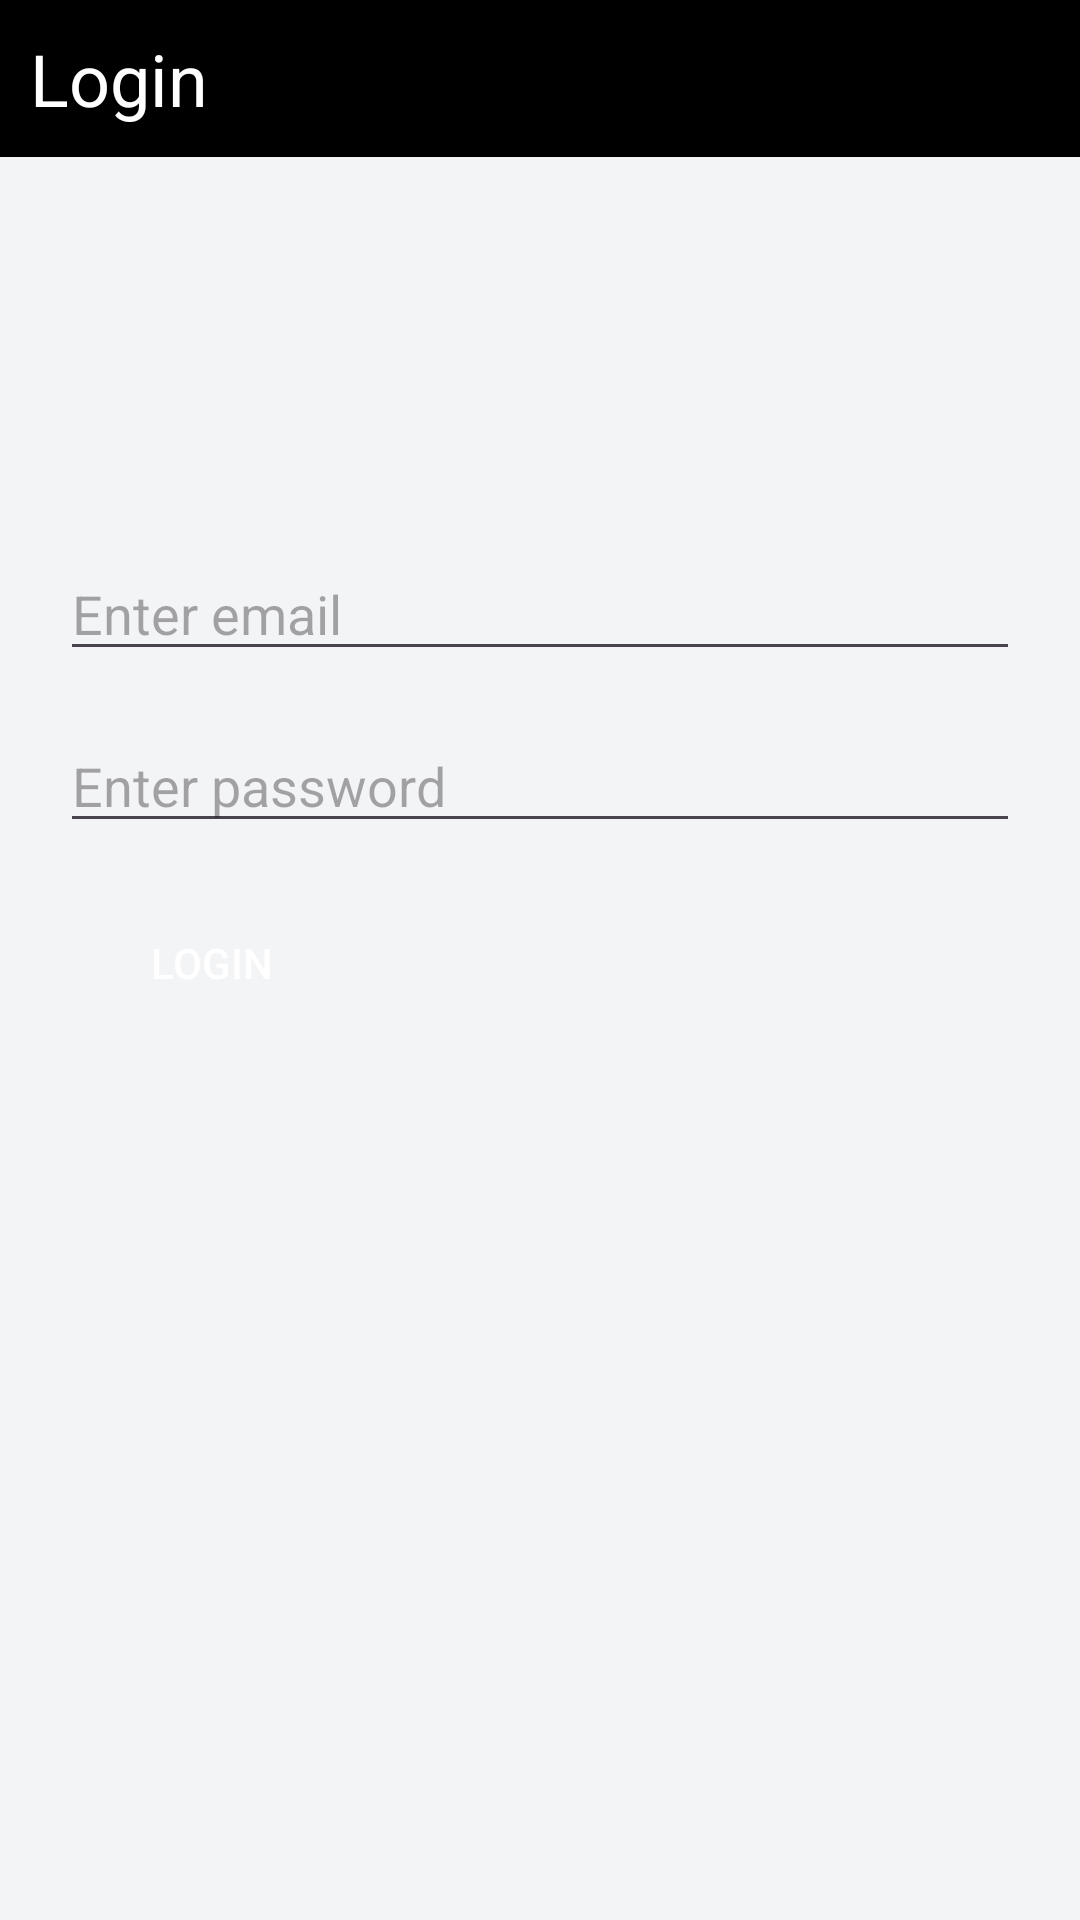

Produce the Android XML layout that renders to this screen, including the resource entries it uses.
<!-- AndroidManifest.xml: application theme Theme.ExpenseMaster -->
<!-- res/layout/activity_login_screen.xml -->
<?xml version="1.0" encoding="utf-8"?>
<ScrollView xmlns:android="http://schemas.android.com/apk/res/android"
    android:layout_width="match_parent"
    android:background="#f3f4f6"
    android:layout_height="match_parent"
    >

    <LinearLayout
        android:layout_width="match_parent"
        android:layout_height="wrap_content"
        android:orientation="vertical">

        <TextView
            android:id="@+id/title_text"
            android:layout_width="match_parent"
            android:layout_height="wrap_content"
            android:layout_alignParentTop="true"
            android:text="Login"
            android:textSize="24sp"
            android:textColor="#FFFFFF"
            android:background="#000000"
            android:layout_marginBottom="30dp"
            android:padding="10dp"/>

        <EditText
            android:id="@+id/amount_edit_text"
            android:layout_width="match_parent"
            android:layout_height="wrap_content"
            android:hint="Enter email"
            android:layout_marginStart="20dp"
            android:layout_marginTop="100dp"
            android:layout_marginEnd="20dp"
            android:inputType="text"
            android:layout_marginBottom="16dp"/>

        <EditText
            android:id="@+id/date_edit_text"
            android:layout_width="match_parent"
            android:layout_height="wrap_content"
            android:hint="Enter password"
            android:layout_marginStart="20dp"
            android:layout_marginEnd="20dp"
            android:inputType="textPassword"
            android:layout_marginBottom="16dp"/>


        <androidx.appcompat.widget.AppCompatButton
            android:id="@+id/btn_login"
            android:layout_width="wrap_content"
            android:layout_marginStart="20dp"
            android:textColor="@color/white"
            android:paddingLeft="30dp"
            android:paddingEnd="30dp"
            android:layout_marginEnd="20dp"
            android:background="@drawable/bg_btn_black"
            android:layout_height="wrap_content"
            android:text="Login"
            android:layout_marginBottom="32dp"/>


    </LinearLayout>
</ScrollView>
<!-- resources referenced by this layout -->
<resources>
  <style name="Theme.ExpenseMaster" parent="Base.Theme.ExpenseMaster" />
  <style name="Base.Theme.ExpenseMaster" parent="Theme.Material3.DayNight.NoActionBar">
          
           <item name="colorPrimary">@color/black</item>
      </style>
  <!-- not gathered from this repository: default colours our renderer supplied (Android Studio template values) -->
  <color name="black">#FF000000</color>
  <color name="white">#FFFFFFFF</color>
</resources>
